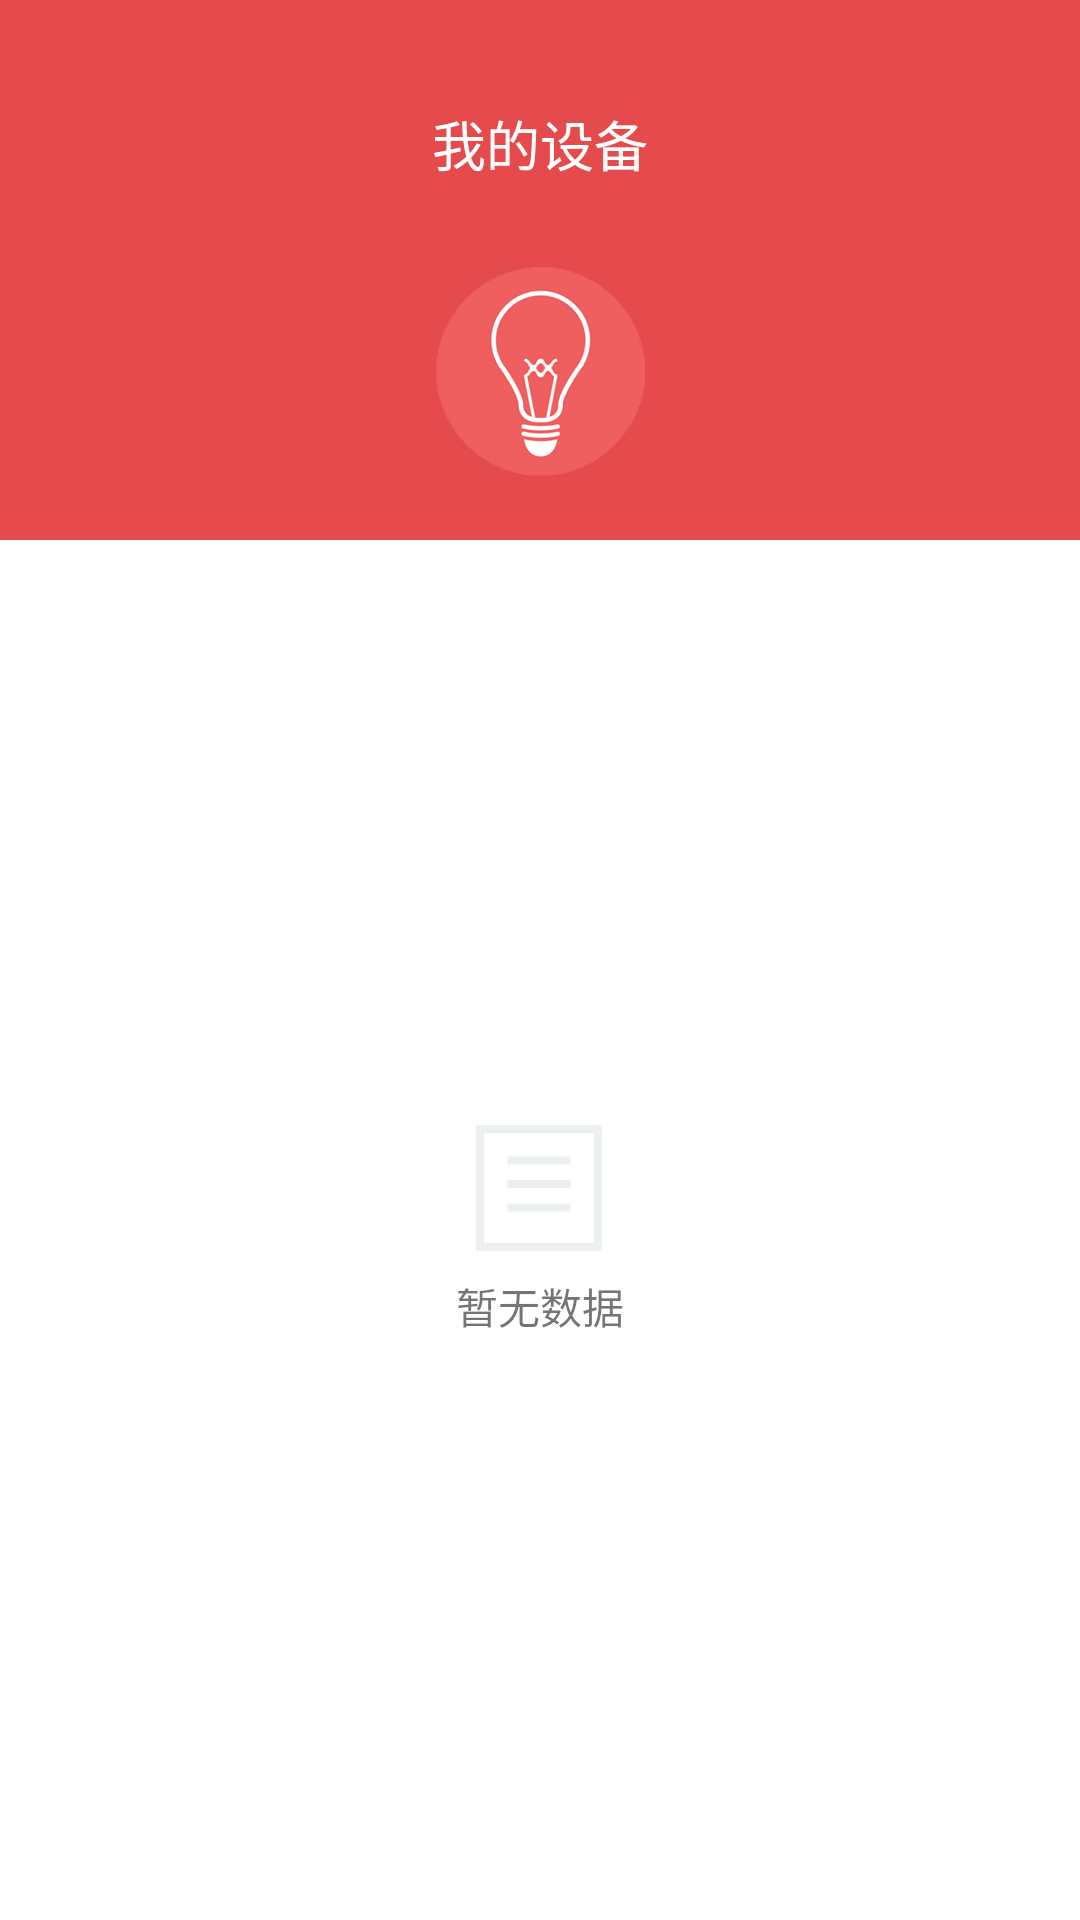

Android layout source for this screen:
<!-- AndroidManifest.xml: application theme AppTheme -->
<!-- res/layout/activity_main.xml -->
<?xml version="1.0" encoding="utf-8"?>
<RelativeLayout xmlns:android="http://schemas.android.com/apk/res/android"
    xmlns:app="http://schemas.android.com/apk/res-auto"
    android:layout_width="match_parent"
    android:layout_height="match_parent"
    android:background="@color/white"
    android:orientation="vertical">
    <include layout="@layout/include_main_bar" android:id="@+id/top"/>
    <FrameLayout
        android:layout_below="@+id/top"
        android:layout_width="match_parent"
        android:layout_height="match_parent">
        <ListView
            android:id="@+id/lv_device"
            android:layout_width="match_parent"
            android:layout_height="match_parent"
            android:scrollbars="vertical"
            android:descendantFocusability="blocksDescendants"
            android:divider="#00000000">
        </ListView>

        <RelativeLayout
            android:id="@+id/rl_empty"
            android:layout_width="match_parent"
            android:layout_height="match_parent">
            <LinearLayout
                android:layout_width="wrap_content"
                android:layout_height="wrap_content"
                android:layout_centerHorizontal="true"
                android:layout_centerVertical="true"
                android:gravity="center"
                android:orientation="vertical">
                <ImageView
                    android:layout_width="wrap_content"
                    android:layout_height="wrap_content"
                    android:src="@mipmap/ic_empty" />
                <TextView
                    android:id="@+id/tv_empty"
                    android:layout_width="wrap_content"
                    android:layout_height="wrap_content"
                    android:layout_marginTop="8dp"
                    android:text="暂无数据"/>
            </LinearLayout>
        </RelativeLayout>
    </FrameLayout>
</RelativeLayout>
<!-- res/layout/include_main_bar.xml (included above) -->
<?xml version="1.0" encoding="utf-8"?>
<LinearLayout xmlns:android="http://schemas.android.com/apk/res/android"
    xmlns:tools="http://schemas.android.com/tools"
    android:layout_width="match_parent"
    android:layout_height="180dp"
    android:background="@color/colorPrimary"
    android:orientation="vertical">

    <android.support.v7.widget.Toolbar
        android:id="@+id/toolbar"
        android:layout_width="match_parent"
        android:layout_height="wrap_content"
        android:background="?attr/colorPrimary"
        android:fitsSystemWindows="true"
        android:visibility="gone">

        <TextView
            android:id="@+id/tv_navigation_title"
            android:layout_width="wrap_content"
            android:layout_height="wrap_content"
            android:layout_gravity="center"
            android:singleLine="true"
            android:textSize="16sp" />

    </android.support.v7.widget.Toolbar>

    <RelativeLayout
        android:layout_width="match_parent"
        android:layout_height="44dp"
        android:layout_marginTop="26dp">

        <TextView
            android:id="@+id/textView"
            android:layout_width="wrap_content"
            android:layout_height="wrap_content"
            android:layout_centerHorizontal="true"
            android:layout_centerVertical="true"
            android:text="我的设备"
            android:textColor="#ffffff"
            android:textSize="18dp" />
    </RelativeLayout>

    <RelativeLayout
        android:layout_width="match_parent"
        android:layout_height="match_parent">
        <ImageView
            android:id="@+id/imageView"
            android:layout_width="wrap_content"
            android:layout_height="wrap_content"
            android:layout_centerHorizontal="true"
            android:layout_centerVertical="true"
            android:src="@mipmap/ic_lamp" />

    </RelativeLayout>

</LinearLayout>
<!-- resources referenced by this layout -->
<resources>
  <color name="colorPrimary">#E54B4C</color>
  <color name="white">#FFFFFF</color>
  <!-- mipmap ic_empty: png bitmap (mipmap-xxhdpi, 973 bytes) -->
  <!-- mipmap ic_lamp: png bitmap (mipmap-xxhdpi, 23061 bytes) -->
  <style name="AppTheme" parent="AppBaseTheme" />
  <style name="AppBaseTheme" parent="Theme.AppCompat.Light.NoActionBar">
          <item name="colorPrimary">@color/colorPrimary</item>
          <item name="colorPrimaryDark">@color/colorPrimaryDark</item>
          <item name="colorAccent">@color/colorAccent</item>
      </style>
  <color name="colorPrimaryDark">#E54B4C</color>
  <color name="colorAccent">#E54B4C</color>
</resources>
